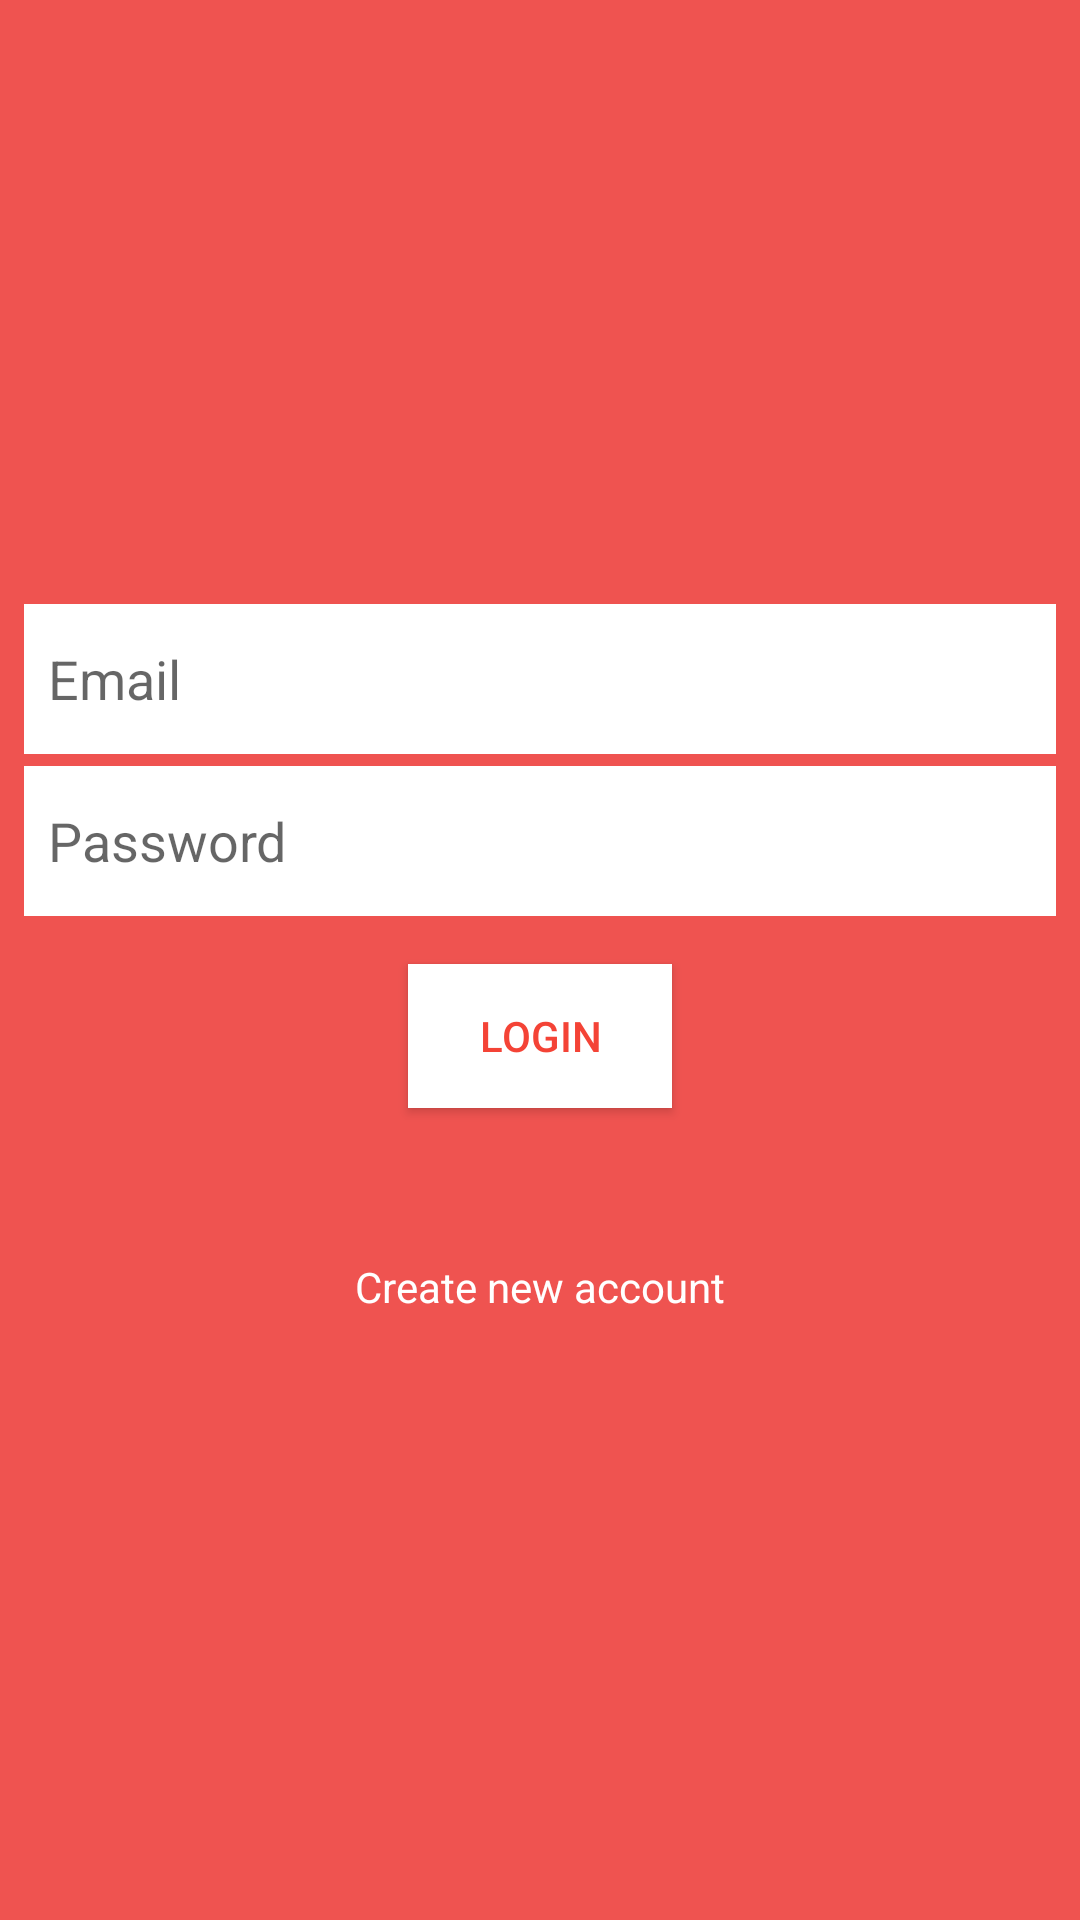

Write the Android layout XML for this screen, with the resource values it uses.
<!-- AndroidManifest.xml: application theme AppTheme -->
<!-- res/layout/activity_log_in.xml -->
<?xml version="1.0" encoding="utf-8"?>
<FrameLayout xmlns:android="http://schemas.android.com/apk/res/android"
    xmlns:app="http://schemas.android.com/apk/lib/com.example.android.makeathon"
    android:layout_width="match_parent"
    android:layout_height="match_parent">

    <ProgressBar
        android:id="@+id/bar"

        android:layout_width="wrap_content"
        android:layout_height="wrap_content"
        android:layout_gravity="center"
        android:layout_marginRight="5dp"
        android:gravity="center"
        android:visibility="gone"/>


    <LinearLayout xmlns:tools="http://schemas.android.com/tools"
        android:layout_width="match_parent"
        android:layout_height="match_parent"
        android:background="#EF5350"
        android:gravity="center"
        android:orientation="vertical"
        tools:context="com.example.android.makeathon.LogInActivity">


        <EditText
            android:id="@+id/email"
            android:layout_width="match_parent"
            android:layout_height="50dp"
            android:layout_marginBottom="4dp"
            android:layout_marginLeft="8dp"
            android:layout_marginRight="8dp"
            android:background="#fff"
            android:hint="Email"
            android:inputType="textEmailAddress"
            android:maxLines="1"
            android:paddingLeft="8dp" />


        <EditText
            android:id="@+id/password"
            android:layout_width="match_parent"
            android:layout_height="50dp"
            android:layout_marginLeft="8dp"
            android:layout_marginRight="8dp"
            android:background="#fff"
            android:hint="Password"
            android:inputType="textPassword"
            android:maxLines="1"
            android:paddingLeft="8dp" />

        <Button
            android:id="@+id/login_button"
            android:layout_width="wrap_content"
            android:layout_height="wrap_content"
            android:layout_marginTop="16dp"
            android:background="#fff"
            android:text="Login"
            android:textColor="@color/colorPrimary" />

        <TextView
            android:id="@+id/create_account_button"
            android:layout_width="wrap_content"
            android:layout_height="wrap_content"
            android:layout_marginTop="50dp"
            android:text="Create new account"
            android:textColor="#fff" />


    </LinearLayout>
</FrameLayout>
<!-- resources referenced by this layout -->
<resources>
  <color name="colorPrimary">#F44336</color>
  <style name="AppTheme" parent="Theme.AppCompat.Light.DarkActionBar">
          
          <item name="colorPrimary">@color/colorPrimary</item>
          <item name="colorPrimaryDark">@color/colorPrimaryDark</item>
          <item name="colorAccent">@color/colorAccent</item>
      </style>
  <color name="colorPrimaryDark">#C62828</color>
  <color name="colorAccent">#8C9EFF</color>
</resources>
